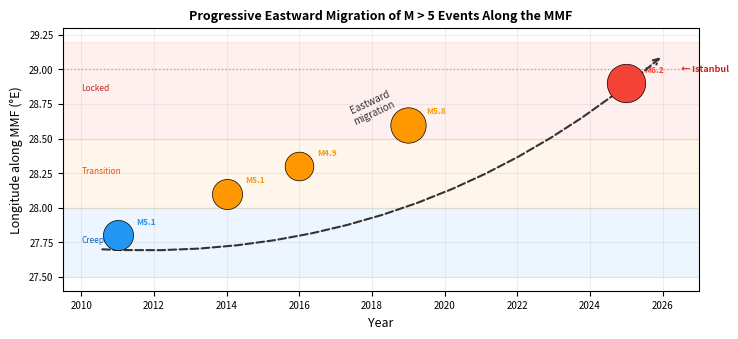

Write Python code to recreate this figure.
"""
Figure 7: Progressive Eastward Migration of M > 5 Events Along the MMF
========================================================================
Timeline plot showing the decade-long (2011–2025) eastward migration of
moderate-to-large earthquakes along the Main Marmara Fault, culminating
in the April 2025 MW 6.2 event near the locked segment south of Istanbul.

References:
    - Martínez-Garzón et al. (2025), Science, doi:10.1126/science.adz0072
    - Chen et al. (2025), GRL, doi:10.1029/2024GL111460
    - Becker et al. (2023), GRL, doi:10.1029/2022GL101471

Authors: S.M.S. Ahmed & H. Güneyli
"""

import matplotlib
matplotlib.use('Agg')
import matplotlib.pyplot as plt
import numpy as np


def create_figure(save_path='fig7_migration.png', dpi=300):
    fig, ax = plt.subplots(1, 1, figsize=(7.5, 3.5), dpi=dpi)

    # ---- Event data (approximate, after Martínez-Garzón et al. 2025) ----
    events = [
        # (year, longitude_along_MMF, magnitude, coupling_segment)
        (2011, 27.8, 5.1, 'creeping'),
        (2014, 28.1, 5.1, 'transition'),
        (2016, 28.3, 4.9, 'transition'),
        (2019, 28.6, 5.8, 'transition'),
        (2025, 28.9, 6.2, 'locked'),
    ]

    colours = {
        'creeping':   '#2196F3',
        'transition': '#FF9800',
        'locked':     '#F44336',
    }

    # ---- Background segment bands ----
    ax.axhspan(27.5, 28.0, color='#2196F3', alpha=0.08)
    ax.axhspan(28.0, 28.5, color='#FF9800', alpha=0.08)
    ax.axhspan(28.5, 29.2, color='#F44336', alpha=0.08)

    ax.text(2010, 27.75, 'Creeping',   fontsize=6, color='#1565C0',
            fontstyle='italic')
    ax.text(2010, 28.25, 'Transition', fontsize=6, color='#E65100',
            fontstyle='italic')
    ax.text(2010, 28.85, 'Locked',     fontsize=6, color='#C62828',
            fontstyle='italic')

    # ---- Plot events ----
    for year, lon, mag, seg in events:
        c = colours[seg]
        size = mag**2.5 * 8
        ax.scatter(year, lon, s=size, c=c, edgecolors='k',
                   linewidths=0.5, zorder=5)
        ax.annotate(f'M{mag}', xy=(year, lon),
                    xytext=(year + 0.5, lon + 0.08),
                    fontsize=6, fontweight='bold', color=c)

    # ---- Migration arrow ----
    ax.annotate(
        '', xy=(2026, 29.1), xytext=(2010.5, 27.7),
        arrowprops=dict(arrowstyle='->', color='#333', lw=1.5,
                        linestyle='--',
                        connectionstyle='arc3,rad=0.2'))
    ax.text(2018, 28.6, 'Eastward\nmigration', fontsize=7,
            color='#333', fontstyle='italic', rotation=25, ha='center')

    # ---- Istanbul reference line ----
    ax.axhline(y=29.0, color='#F44336', linestyle=':', linewidth=1,
               alpha=0.5)
    ax.text(2026.5, 29.0, '← Istanbul', fontsize=6.5, color='#C62828',
            va='center', fontweight='bold')

    # ---- Axes ----
    ax.set_xlabel('Year', fontsize=9)
    ax.set_ylabel('Longitude along MMF (°E)', fontsize=9)
    ax.set_xlim(2009.5, 2027)
    ax.set_ylim(27.4, 29.3)
    ax.tick_params(labelsize=7)
    ax.set_title(
        'Progressive Eastward Migration of M > 5 Events Along the MMF',
        fontsize=9, fontweight='bold')
    ax.grid(True, alpha=0.2)

    fig.tight_layout()
    fig.savefig(save_path, dpi=dpi, bbox_inches='tight', facecolor='white')
    plt.close(fig)
    print(f'Saved → {save_path}')


if __name__ == '__main__':
    create_figure()
